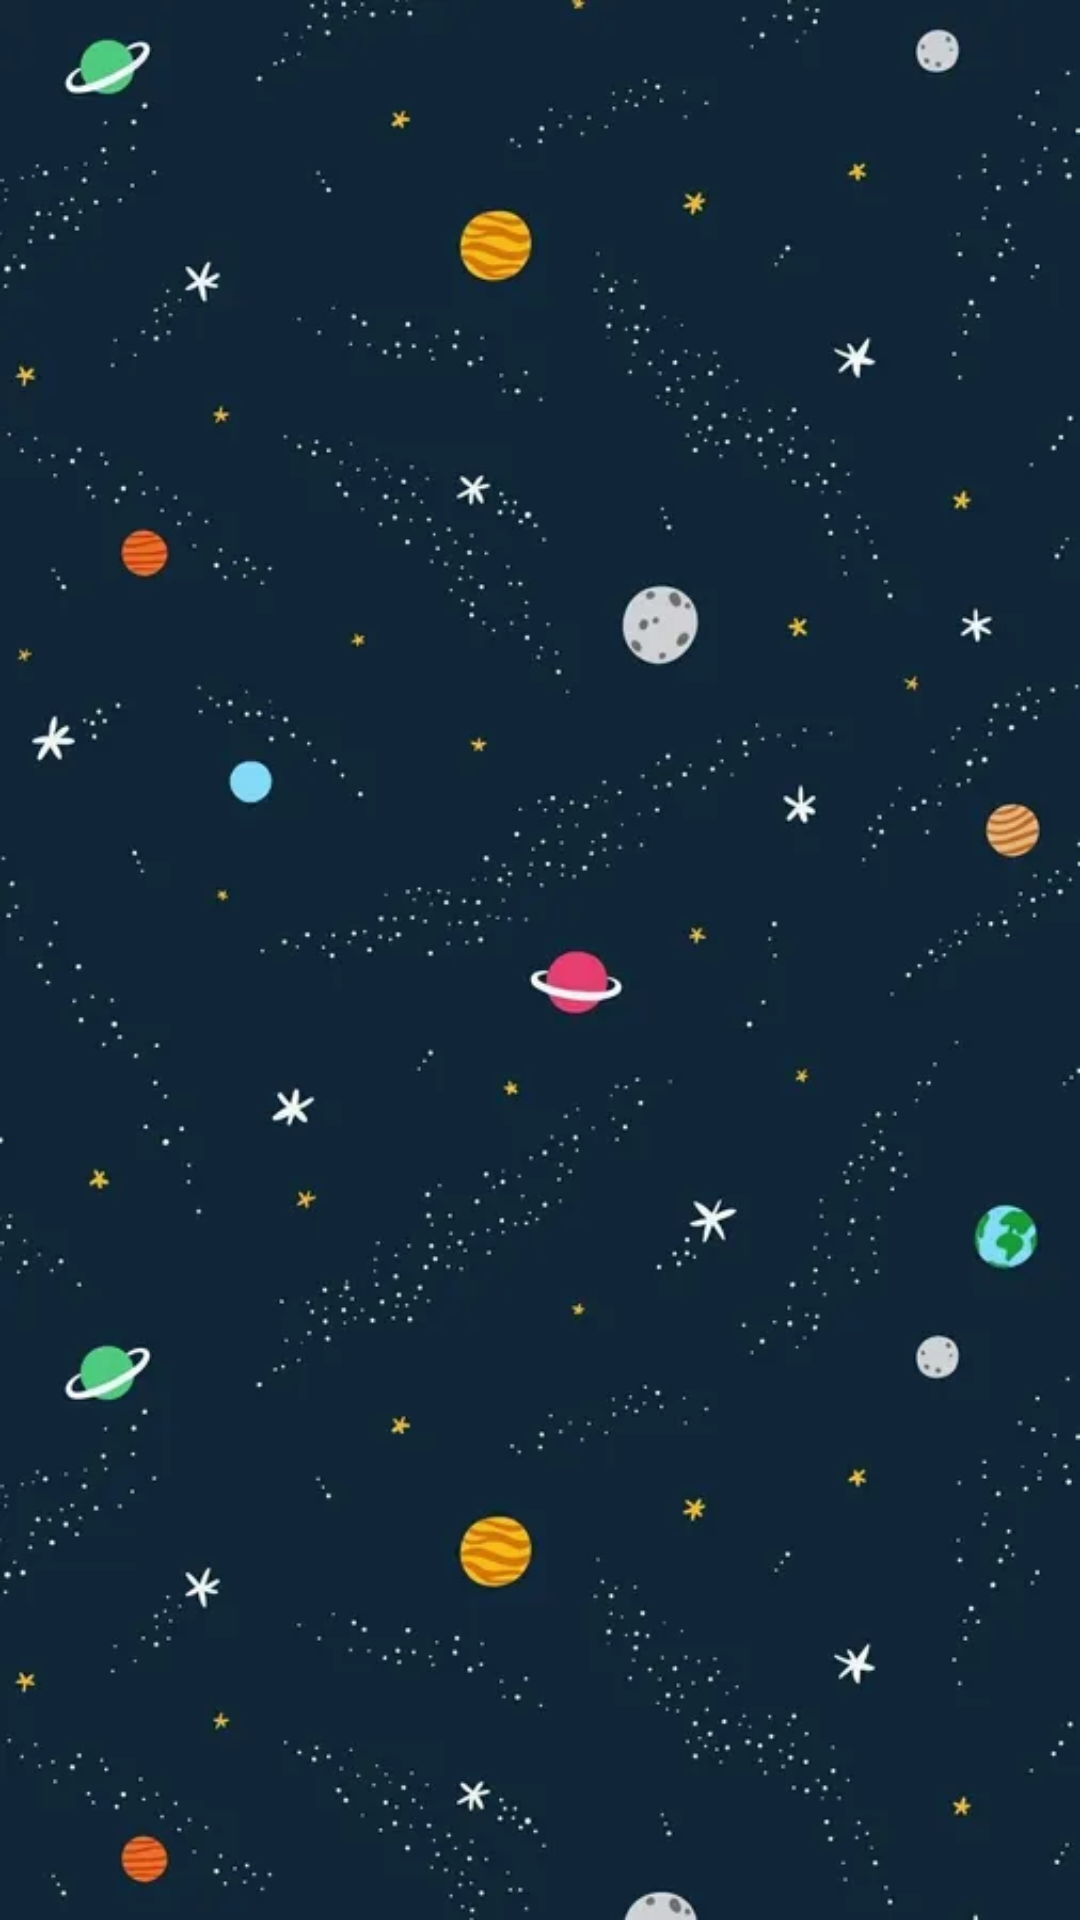

Layout XML and referenced resources for this Android screen:
<!-- AndroidManifest.xml: application theme Theme.SpaceExplorer -->
<!-- res/layout/activity_space_detail.xml -->
<LinearLayout
    xmlns:android="http://schemas.android.com/apk/res/android"
    android:layout_width="match_parent"
    android:layout_height="match_parent"
    android:orientation="vertical"
    android:padding="16dp"
    android:gravity="center"
    android:background="@drawable/space_background_2">

    <TextView
        android:id="@+id/tv_received_data"
        android:layout_width="wrap_content"
        android:layout_height="wrap_content"
        android:textSize="20sp"
        android:textColor="@android:color/white"/>
</LinearLayout>
<!-- resources referenced by this layout -->
<resources>
  <!-- drawable space_background_2: webp bitmap (drawable, 23294 bytes) -->
  <style name="Theme.SpaceExplorer" parent="Theme.AppCompat.Light.DarkActionBar" />
</resources>
